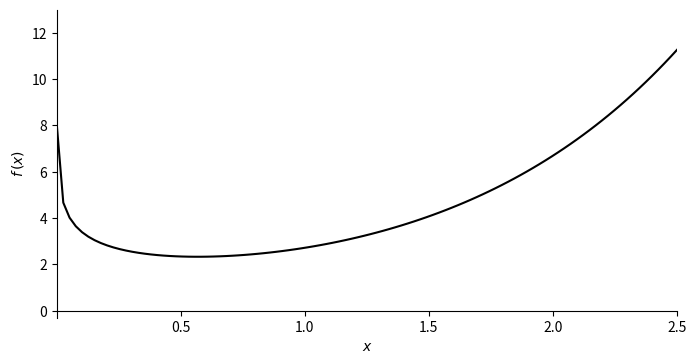
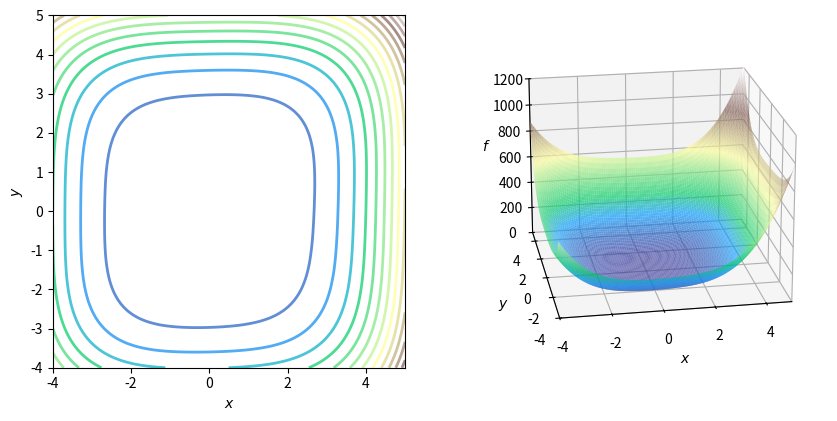

Here is the Python script that generated these plots, in order:
import numpy as np
import matplotlib.pyplot as plt
from matplotlib.gridspec import GridSpec

def f_example_1(x):
    return np.exp(x) - np.log(x)

def dfdx_example_1(x):
    return np.exp(x) - 1/x

def d2fdx2_example_1(x):
    return np.exp(x) + 1/(x**2)

x_0 = 1.6
print(f"f({x_0}) = {f_example_1(x_0)}")
print(f"f'({x_0}) = {dfdx_example_1(x_0)}")
print(f"f''({x_0}) = {d2fdx2_example_1(x_0)}")

def plot_f(x_range, y_range, f, ox_position):
    x = np.linspace(*x_range, 100)
    fig, ax = plt.subplots(1,1,figsize=(8,4))

    ax.set_ylim(*y_range)
    ax.set_xlim(*x_range)
    ax.set_ylabel('$f\,(x)$')
    ax.set_xlabel('$x$')
    ax.spines['left'].set_position('zero')
    ax.spines['bottom'].set_position(('data', ox_position))
    ax.spines['right'].set_color('none')
    ax.spines['top'].set_color('none')
    ax.xaxis.set_ticks_position('bottom')
    ax.yaxis.set_ticks_position('left')
    ax.autoscale(enable=False)
    
    pf = ax.plot(x, f(x), 'k')
    
    return fig, ax

plot_f([0.001, 2.5], [-0.3, 13], f_example_1, 0.0)

def newtons_method(dfdx, d2fdx2, x, num_iterations=100):
    for iteration in range(num_iterations):
        x = x - dfdx(x) / d2fdx2(x)
        print(x)
    return x

num_iterations_example_1 = 25; x_initial = 1.6
newtons_example_1 = newtons_method(dfdx_example_1, d2fdx2_example_1, x_initial, num_iterations_example_1)
print("Newton's method result: x_min =", newtons_example_1)

def gradient_descent(dfdx, x, learning_rate=0.1, num_iterations=100):
    for iteration in range(num_iterations):
        x = x - learning_rate * dfdx(x)
        print(x)
    return x

num_iterations = 25; learning_rate = 0.1; x_initial = 1.6
# num_iterations = 25; learning_rate = 0.2; x_initial = 1.6
gd_example_1 = gradient_descent(dfdx_example_1, x_initial, learning_rate, num_iterations)
print("Gradient descent result: x_min =", gd_example_1) 

def f_example_2(x, y):
    return x**4 + 0.8*y**4 + 4*x**2 + 2*y**2 - x*y -0.2*x**2*y

def grad_f_example_2(x, y):
    return np.array([[4*x**3 + 8*x - y - 0.4*x*y],
                     [3.2*y**3 +4*y - x - 0.2*x**2]])

def hessian_f_example_2(x, y):
    hessian_f = np.array([[12*x**2 + 8 - 0.4*y, -1 - 0.4*x],
                         [-1 - 0.4*x, 9.6*y**2 + 4]])
    return hessian_f

x_0, y_0 = 4, 4
print(f"f{x_0, y_0} = {f_example_2(x_0, y_0)}")
print(f"grad f{x_0, y_0} = \n{grad_f_example_2(x_0, y_0)}")
print(f"H{x_0, y_0} = \n{hessian_f_example_2(x_0, y_0)}")

def plot_f_cont_and_surf(f):
    
    fig = plt.figure( figsize=(10,5))
    fig.canvas.toolbar_visible = False
    fig.canvas.header_visible = False
    fig.canvas.footer_visible = False
    fig.set_facecolor('#ffffff')
    gs = GridSpec(1, 2, figure=fig)
    axc = fig.add_subplot(gs[0, 0])
    axs = fig.add_subplot(gs[0, 1],  projection='3d')
    
    x_range = [-4, 5]
    y_range = [-4, 5]
    z_range = [0, 1200]
    x = np.linspace(*x_range, 100)
    y = np.linspace(*y_range, 100)
    X,Y = np.meshgrid(x,y)
    
    cont = axc.contour(X, Y, f(X, Y), cmap='terrain', levels=18, linewidths=2, alpha=0.7)
    axc.set_xlabel('$x$')
    axc.set_ylabel('$y$')
    axc.set_xlim(*x_range)
    axc.set_ylim(*y_range)
    axc.set_aspect("equal")
    axc.autoscale(enable=False)
    
    surf = axs.plot_surface(X,Y, f(X,Y), cmap='terrain', 
                    antialiased=True,cstride=1,rstride=1, alpha=0.69)
    axs.set_xlabel('$x$')
    axs.set_ylabel('$y$')
    axs.set_zlabel('$f$')
    axs.set_xlim(*x_range)
    axs.set_ylim(*y_range)
    axs.set_zlim(*z_range)
    axs.view_init(elev=20, azim=-100)
    axs.autoscale(enable=False)
    
    return fig, axc, axs

plot_f_cont_and_surf(f_example_2)

def newtons_method_2(f, grad_f, hessian_f, x_y, num_iterations=100):
    for iteration in range(num_iterations):
        x_y = x_y - np.matmul(np.linalg.inv(hessian_f(x_y[0,0], x_y[1,0])), grad_f(x_y[0,0], x_y[1,0]))
        print(x_y.T)
    return x_y

num_iterations_example_2 = 25; x_y_initial = np.array([[4], [4]])
newtons_example_2 = newtons_method_2(f_example_2, grad_f_example_2, hessian_f_example_2, 
                                     x_y_initial, num_iterations=num_iterations_example_2)
print("Newton's method result: x_min, y_min =", newtons_example_2.T)

def gradient_descent_2(grad_f, x_y, learning_rate=0.1, num_iterations=100):
    for iteration in range(num_iterations):
        x_y = x_y - learning_rate * grad_f(x_y[0,0], x_y[1,0])
        print(x_y.T)
    return x_y

num_iterations_2 = 300; learning_rate_2 = 0.02; x_y_initial = np.array([[4], [4]])
# num_iterations_2 = 300; learning_rate_2 = 0.03; x_y_initial = np.array([[4], [4]])
gd_example_2 = gradient_descent_2(grad_f_example_2, x_y_initial, learning_rate_2, num_iterations_2)
print("Gradient descent result: x_min, y_min =", gd_example_2) 

